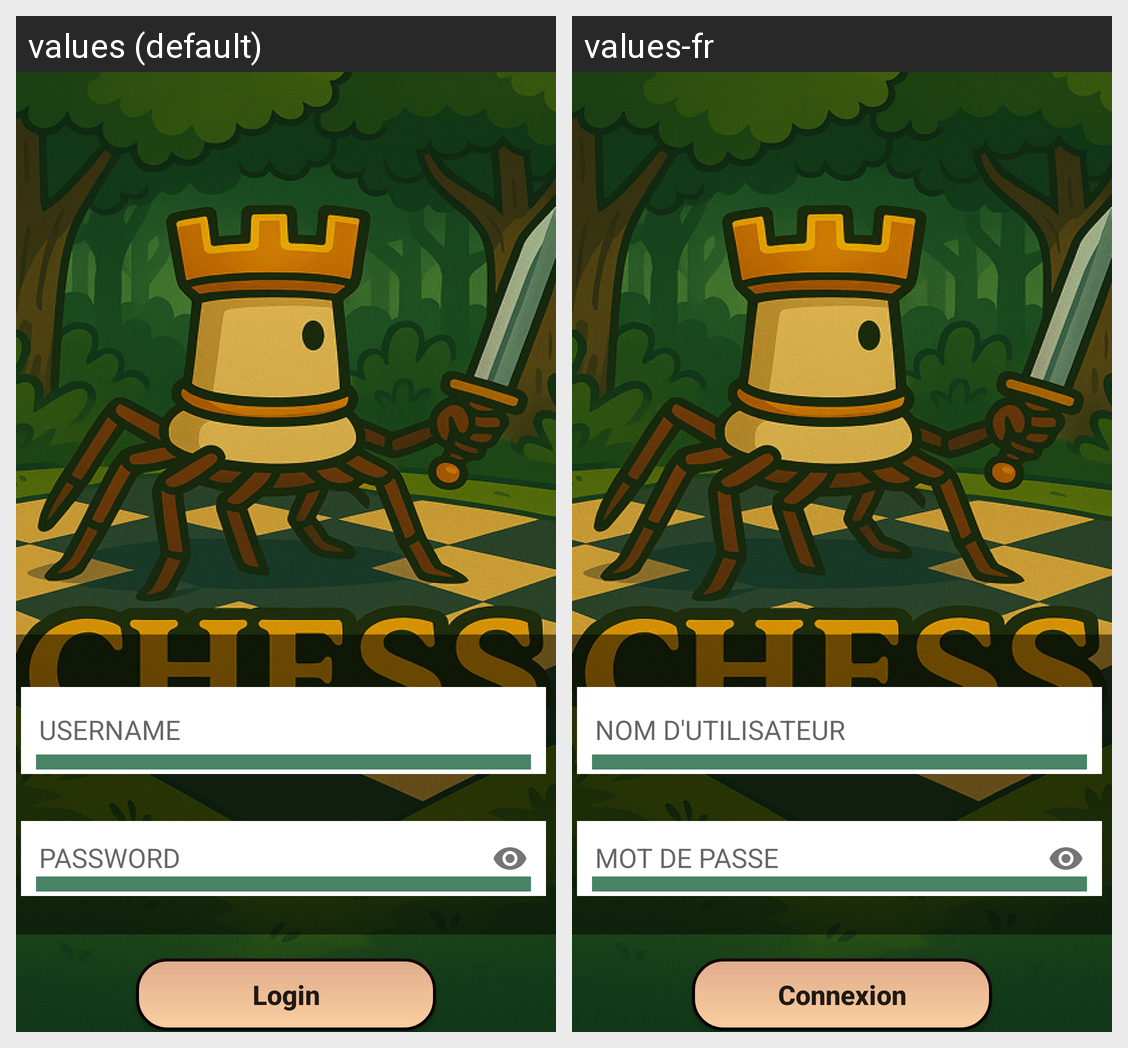

Here is an Android app screen in its default locale and in the app's own translations. Write out the translated-string differences for the strings that appear on this screen.
Android screen res/layout/fragment_connexion.xml rendered under 2 locales, left to right: values (default), values-fr. Device: Nexus 5 (rendered at 1080×1920; each locale shown at half size, 540×960, under a caption strip naming it); theme Theme.AppCompat.Light.NoActionBar.
Strings drawn on this screen, with the default value and each locale's value (text and hints the layout hard-codes, and strings that could not be matched under every locale, appear in the picture but are not listed):

username
  values: USERNAME
  values-fr: NOM D'UTILISATEUR

password
  values: PASSWORD
  values-fr: MOT DE PASSE

login
  values: Login
  values-fr: Connexion
